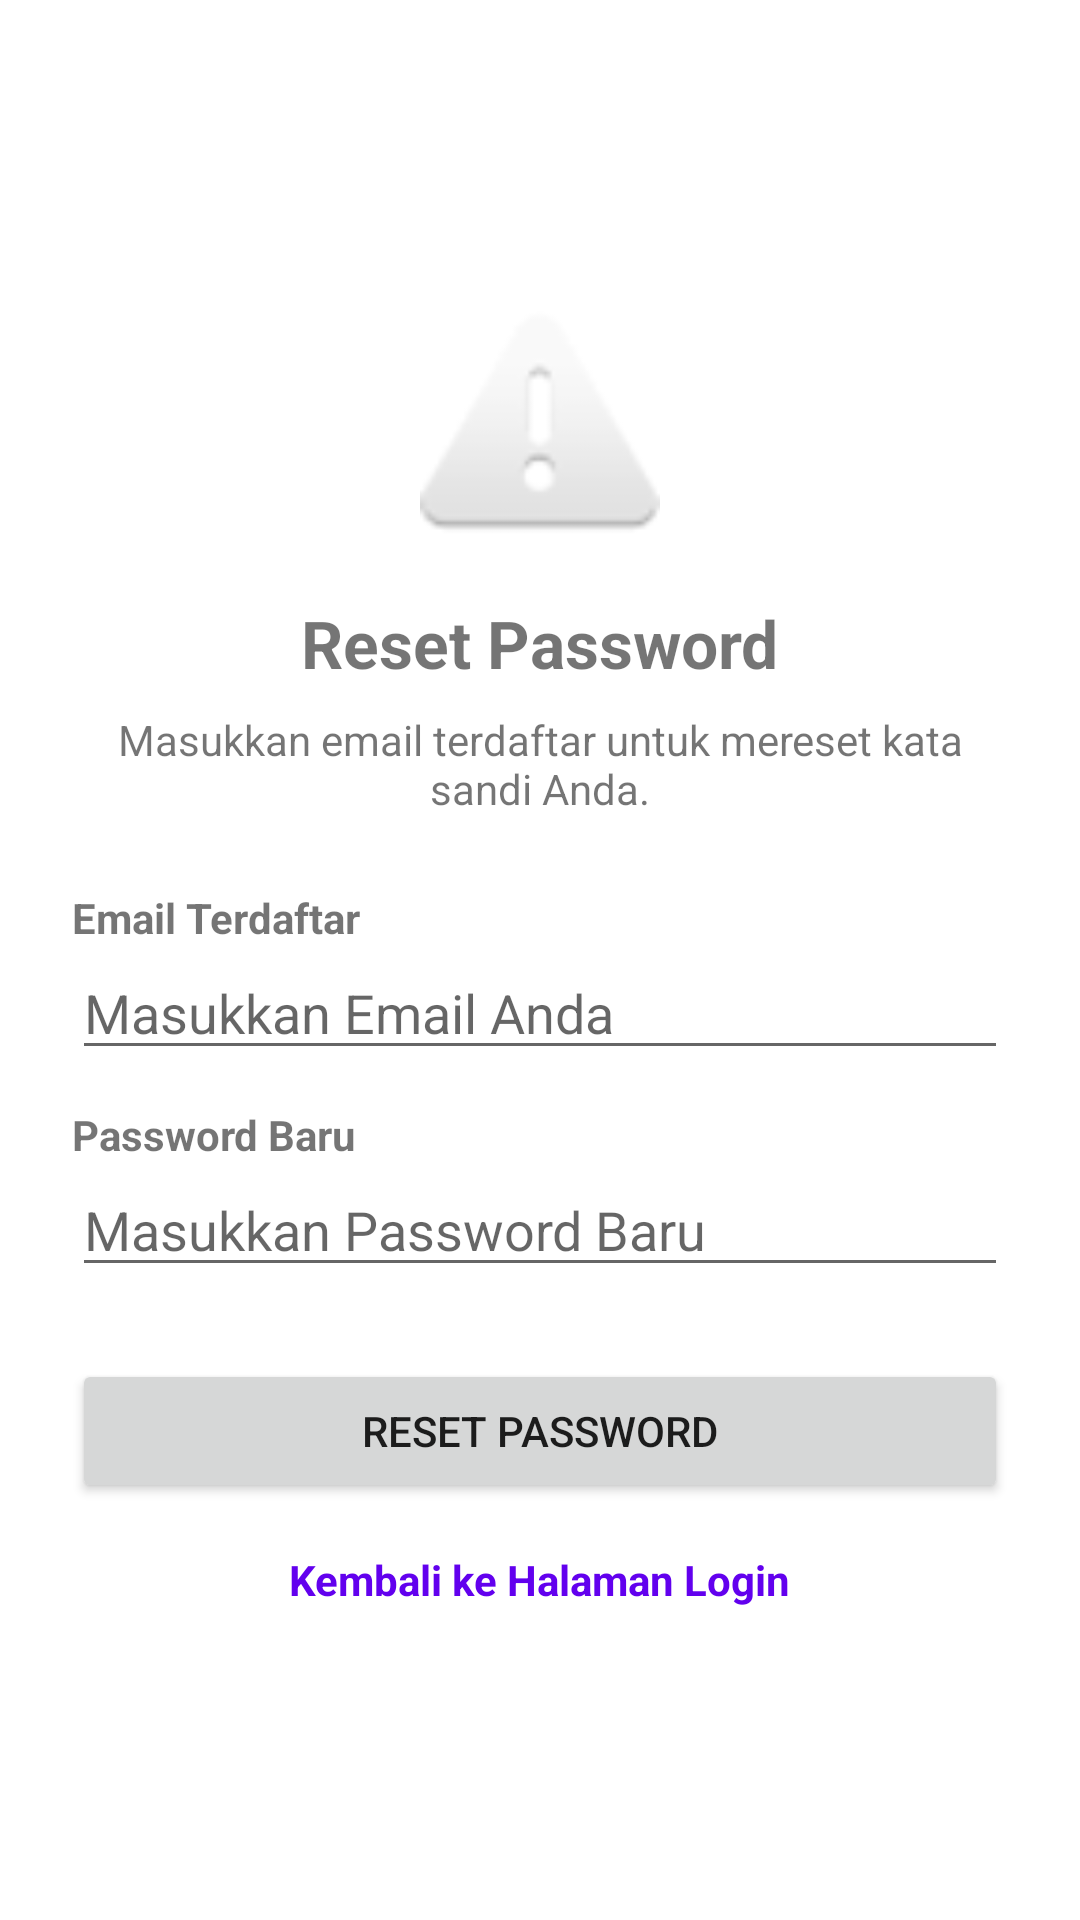

Produce the Android XML layout that renders to this screen, including the resource entries it uses.
<!-- AndroidManifest.xml: application theme Theme.PAB_Praktikum01 -->
<!-- res/layout/activity_reset_password.xml -->
<?xml version="1.0" encoding="utf-8"?>
<ScrollView xmlns:android="http://schemas.android.com/apk/res/android"
    android:layout_width="match_parent"
    android:layout_height="match_parent"
    android:fillViewport="true">

    <LinearLayout
        android:layout_width="match_parent"
        android:layout_height="wrap_content"
        android:gravity="center"
        android:orientation="vertical"
        android:padding="24dp">

        <ImageView
            android:layout_width="80dp"
            android:layout_height="80dp"
            android:contentDescription="Reset Password Icon"
            android:src="@android:drawable/ic_dialog_alert" />

        <TextView
            android:layout_width="wrap_content"
            android:layout_height="wrap_content"
            android:layout_marginTop="16dp"
            android:text="Reset Password"
            android:textSize="22sp"
            android:textStyle="bold" />

        <TextView
            android:layout_width="wrap_content"
            android:layout_height="wrap_content"
            android:layout_marginTop="8dp"
            android:gravity="center"
            android:text="Masukkan email terdaftar untuk mereset kata sandi Anda."
            android:textSize="14sp" />

        
        <TextView
            android:layout_width="match_parent"
            android:layout_height="wrap_content"
            android:layout_marginTop="24dp"
            android:text="Email Terdaftar"
            android:textStyle="bold" />

        <EditText
            android:id="@+id/edt_reset_email"
            android:layout_width="match_parent"
            android:layout_height="wrap_content"
            android:hint="Masukkan Email Anda"
            android:inputType="textEmailAddress" />

        
        <TextView
            android:layout_width="match_parent"
            android:layout_height="wrap_content"
            android:layout_marginTop="12dp"
            android:text="Password Baru"
            android:textStyle="bold" />

        <EditText
            android:id="@+id/edt_reset_new_password"
            android:layout_width="match_parent"
            android:layout_height="wrap_content"
            android:hint="Masukkan Password Baru"
            android:inputType="textPassword" />

        
        <Button
            android:id="@+id/btn_reset_password"
            android:layout_width="match_parent"
            android:layout_height="wrap_content"
            android:layout_marginTop="24dp"
            android:text="Reset Password" />

        
        <TextView
            android:id="@+id/tv_back_to_login"
            android:layout_width="wrap_content"
            android:layout_height="wrap_content"
            android:layout_marginTop="16dp"
            android:text="Kembali ke Halaman Login"
            android:textColor="@color/purple_500"
            android:textStyle="bold" />

    </LinearLayout>

</ScrollView>
<!-- resources referenced by this layout -->
<resources>
  <style name="Theme.PAB_Praktikum01" parent="Theme.MaterialComponents.DayNight.DarkActionBar">
          
          <item name="colorPrimary">@color/purple_500</item>
          <item name="colorPrimaryVariant">@color/purple_700</item>
          <item name="colorOnPrimary">@color/white</item>
          
          <item name="colorSecondary">@color/teal_200</item>
          <item name="colorSecondaryVariant">@color/teal_700</item>
          <item name="colorOnSecondary">@color/black</item>
          
          <item name="android:statusBarColor">?attr/colorPrimaryVariant</item>
          
      </style>
  <!-- not gathered from this repository: default colours our renderer supplied (Android Studio template values) -->
  <color name="purple_500">#FF6200EE</color>
  <color name="purple_700">#FF3700B3</color>
  <color name="teal_200">#FF03DAC5</color>
  <color name="teal_700">#FF018786</color>
  <color name="black">#FF000000</color>
  <color name="white">#FFFFFFFF</color>
</resources>
